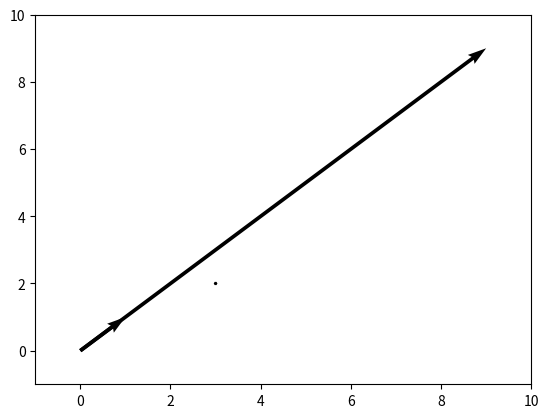

Recreate this plot in Python.
import numpy as np
import matplotlib.pyplot as plt

soa = np.array([[3, 2, 0, 0],[0, 0, 1, 1], [0, 0, 9, 9]])
X, Y, U, V = zip(*soa)
plt.figure()
ax = plt.gca()
ax.quiver(X, Y, U, V, angles='xy', scale_units='xy', scale=1)
ax.set_xlim([-1, 10])
ax.set_ylim([-1, 10])
plt.draw()
plt.show()
